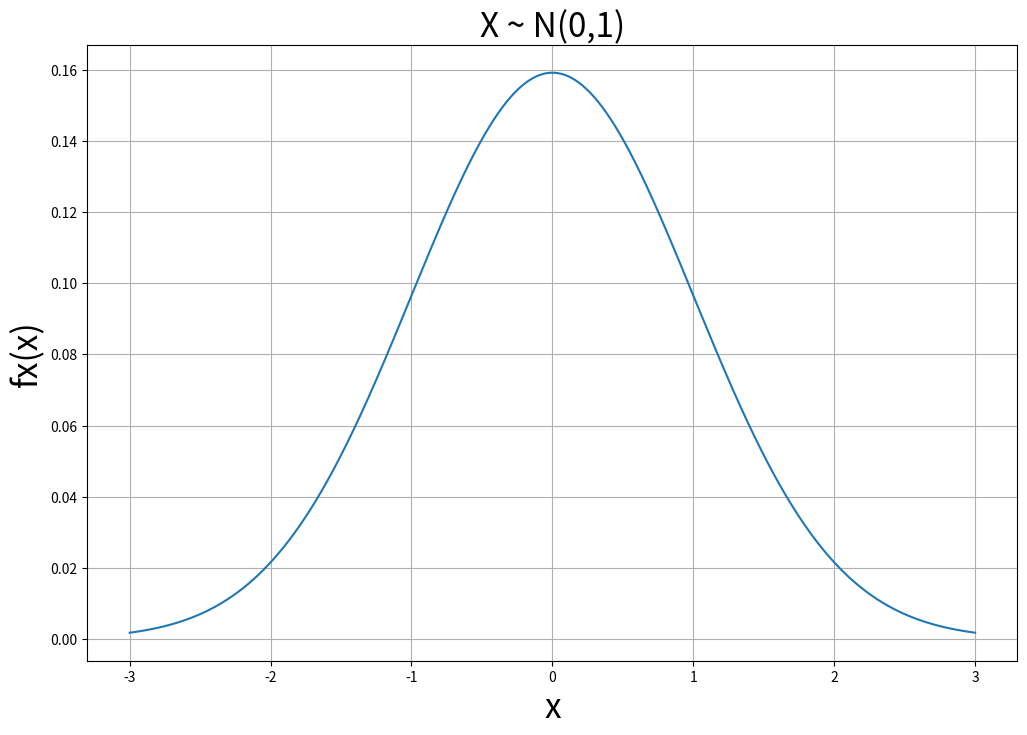
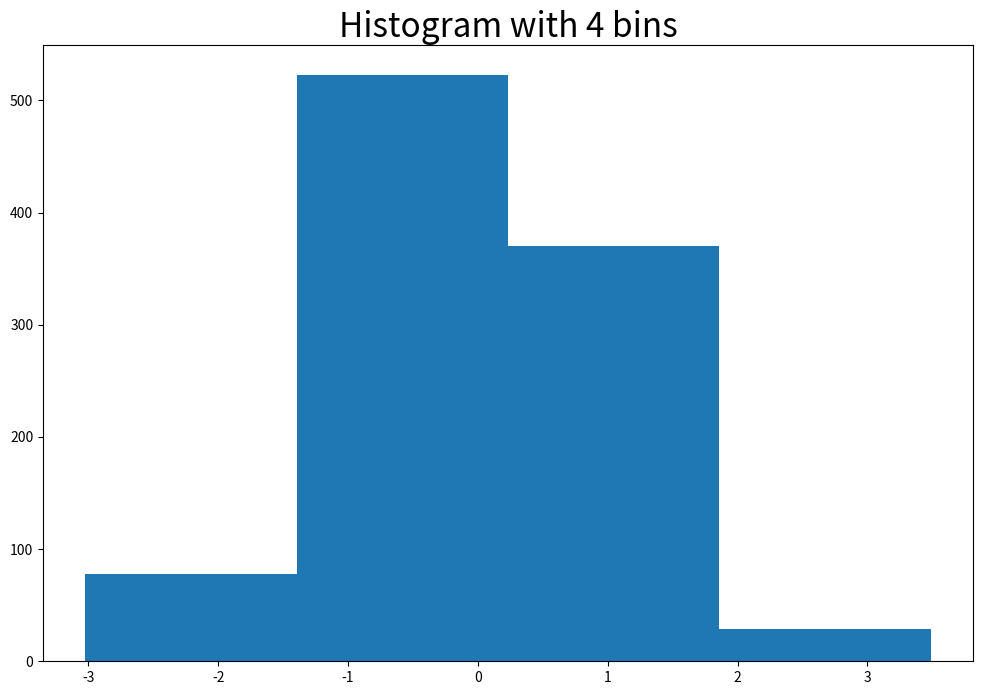
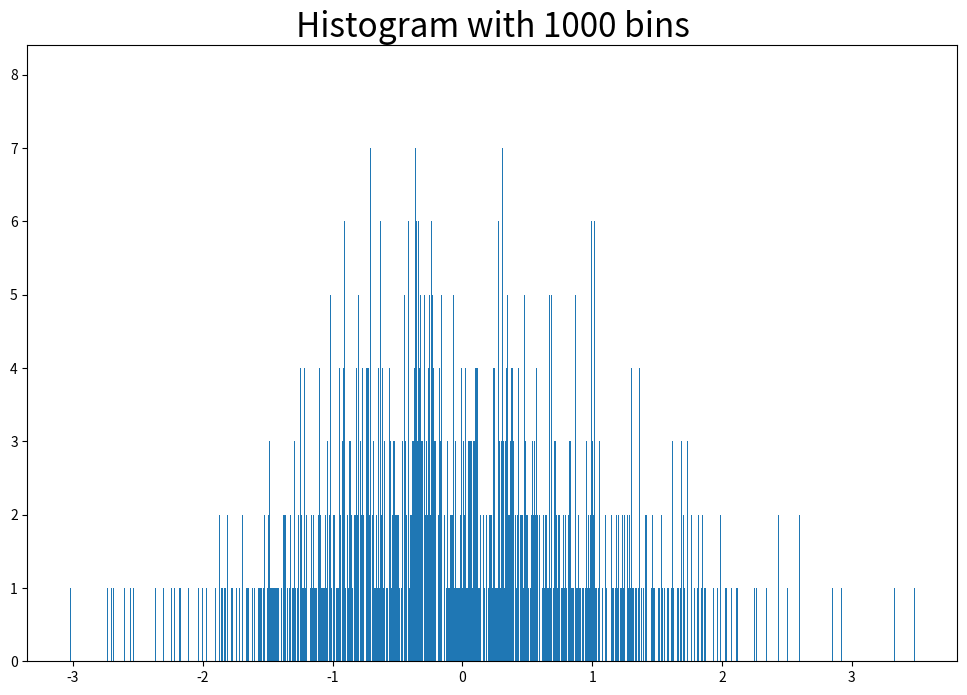
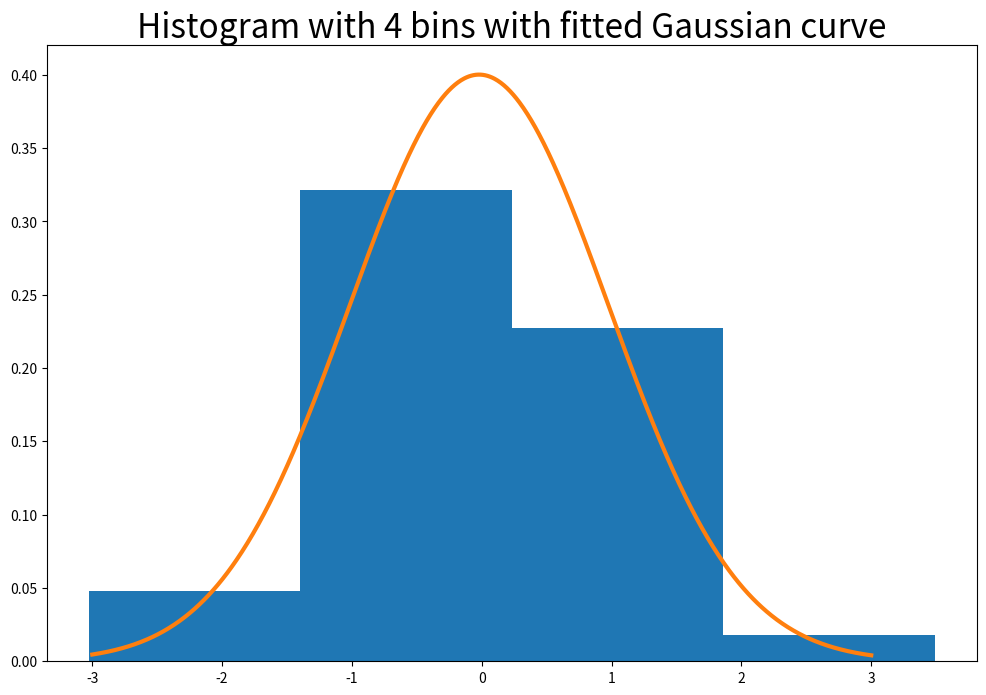
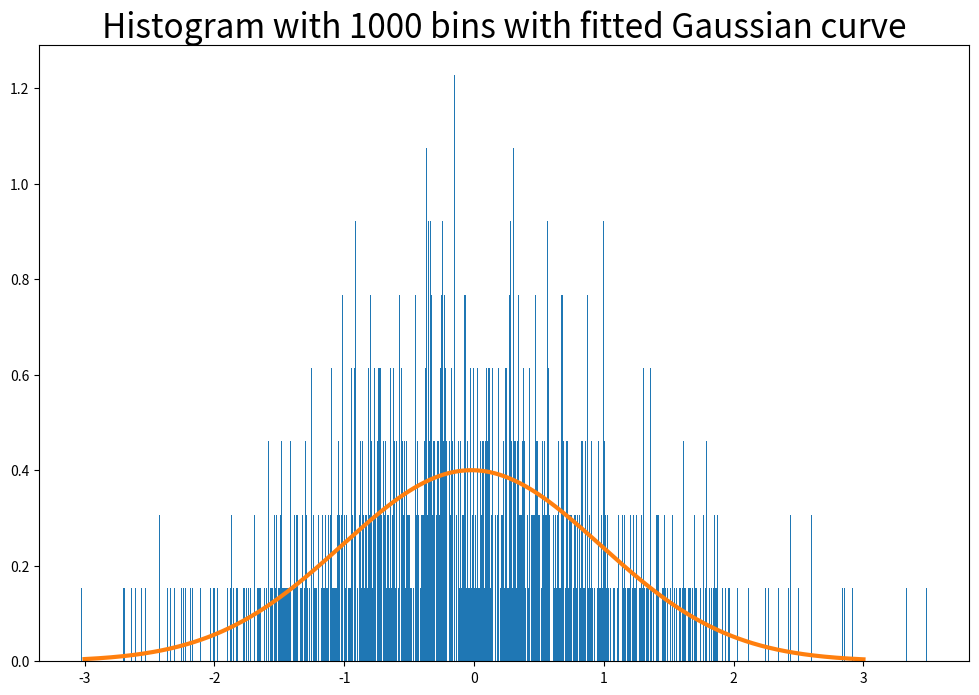
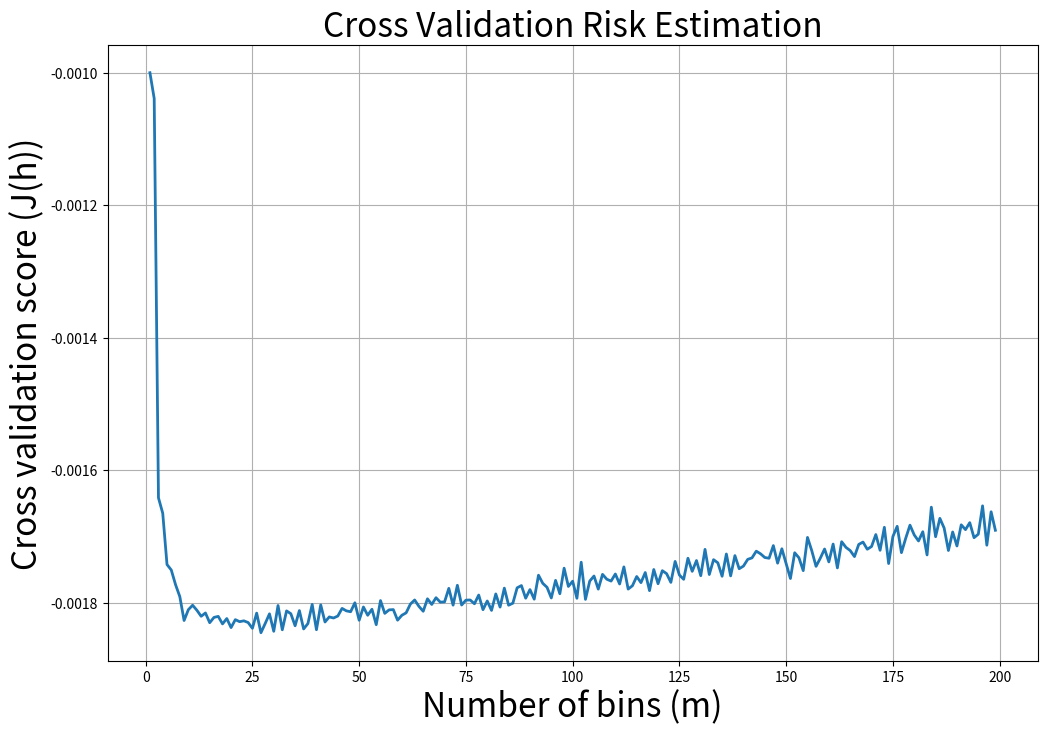
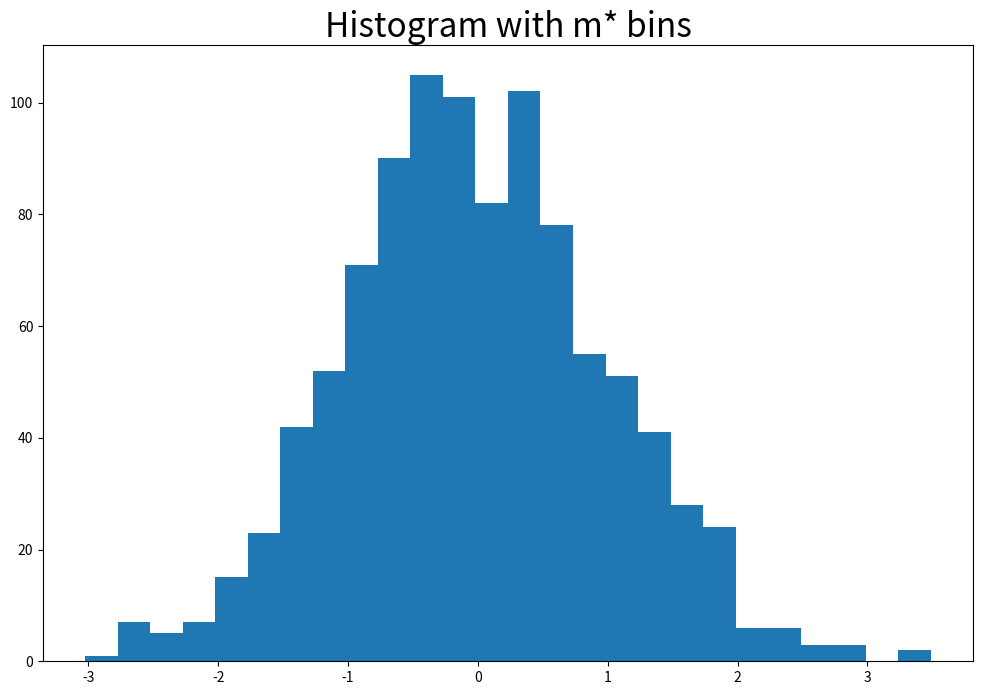
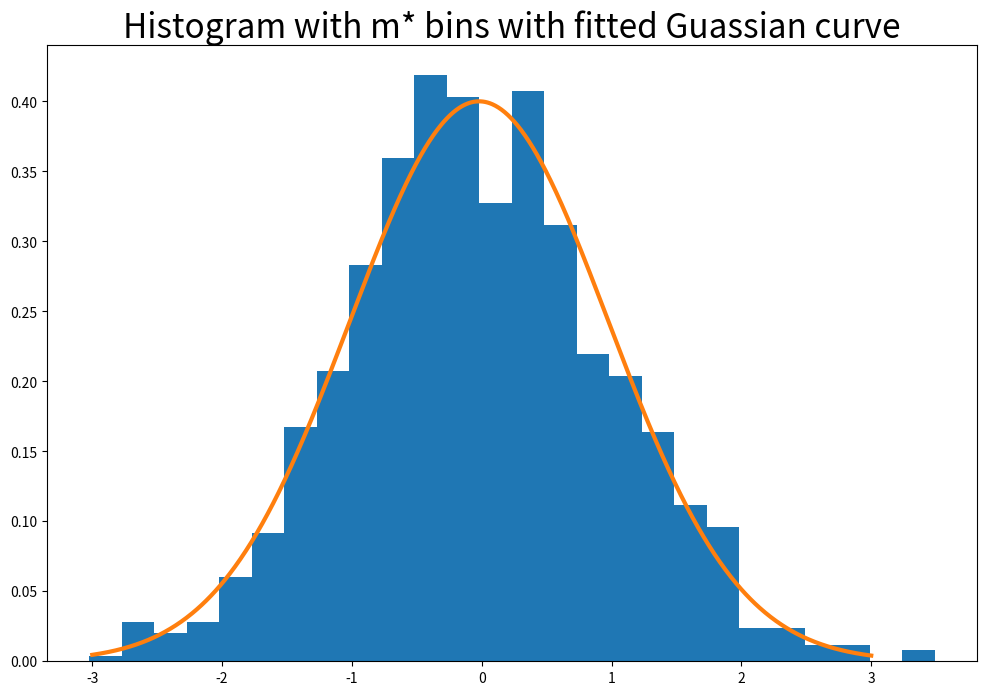

Generate these figures, in order, with matplotlib:
#!/usr/bin/env python3
# -*- coding: utf-8 -*-
"""
Created on Mon Feb  1 15:45:15 2021

[redacted]

Homework 1: Exercise 1

Histogram and Cross-Validation

"""

import scipy.stats
import numpy as np
import matplotlib.pyplot as plt

# Let µ = 0 and sigma = 1 so that X ~ N (0, 1). Plot fX(x) using matplotlib.pyplot.plot for the range
# x in [?3, 3]. Use matplotlib.pyplot.savefig to save your figure.

plt.figure(figsize=(12,8))
x = np.linspace(-3, 3, 1000)
y = 1/(2*np.pi)*np.exp(-(x**2)/2)
plt.plot(x,y)
plt.xlabel('x', fontsize=24)
plt.ylabel('fx(x)',fontsize=24)
plt.title('X ~ N(0,1)',fontsize=24)
plt.grid()
plt.show()

#Let us investigate the use of histograms in data visualization

s = np.random.normal(size=[1000])
plt.figure(figsize=(12,8))
plt.hist(s, bins=4)
plt.title('Histogram with 4 bins',fontsize=24)
plt.show()

plt.figure(figsize=(12,8))
plt.hist(s, bins=1000)
plt.title('Histogram with 1000 bins',fontsize=24)
plt.show()

#Use scipy.stats.norm.fit to estimate the mean and standard deviation of your data
mu, sigma = scipy.stats.norm.fit(s)
print('The fit mean:{} and fit variance:{}'.format(mu, sigma))

#Plot the fitted gaussian curve on top of the two histogram plots using scipy.stats.norm.pdf.
plt.figure(figsize=(12,8))
plt.hist(s, bins=4, density=True)
fit_plt = scipy.stats.norm.pdf(x, mu, sigma)
plt.plot(x, fit_plt, linewidth=3)
plt.title('Histogram with 4 bins with fitted Gaussian curve',fontsize=24)
plt.show()

plt.figure(figsize=(12,8))
plt.hist(s, bins=1000, density=True)
plt.plot(x, fit_plt, linewidth=3)
plt.title('Histogram with 1000 bins with fitted Gaussian curve',fontsize=24)
plt.show()

# Plot Jb(h) with respect to m the number of bins, for m = 1, 2, ..., 200
n=1000 
m = np.arange(1, 200)
J = np.zeros((199))
for i in range(199):
    hist, bins = np.histogram(s, bins=m[i])
    h = n/m[i]
    J[i] = 2/((n-1)*h)-((n+1)/((n-1)*h))*np.sum((hist/n)**2)
plt.figure(figsize=(12,8))
plt.plot(m,J, linewidth=2)
plt.xlabel('Number of bins (m)', fontsize=24)
plt.ylabel('Cross validation score (J(h))',fontsize=24)
plt.title('Cross Validation Risk Estimation',fontsize=24)
plt.grid()
plt.show()  
  
# Find the m* that minimizes Jb(h), plot the histogram of your data with that m* 
best_no_bins = np.argmin(J)
print('Best number of bins:{}'.format(best_no_bins))
plt.figure(figsize=(12,8))
plt.hist(s, bins=best_no_bins)
plt.title('Histogram with m* bins',fontsize=24)
plt.show()

# Plot the Gaussian curve fitted to your data on top of your histogram.
plt.figure(figsize=(12,8))
plt.hist(s, bins=best_no_bins, density=True)
# fit_best = scipy.stats.norm.pdf(binsbest, mu, sigma)
plt.plot(x, fit_plt, linewidth=3)
plt.title('Histogram with m* bins with fitted Guassian curve',fontsize=24)
plt.show()
